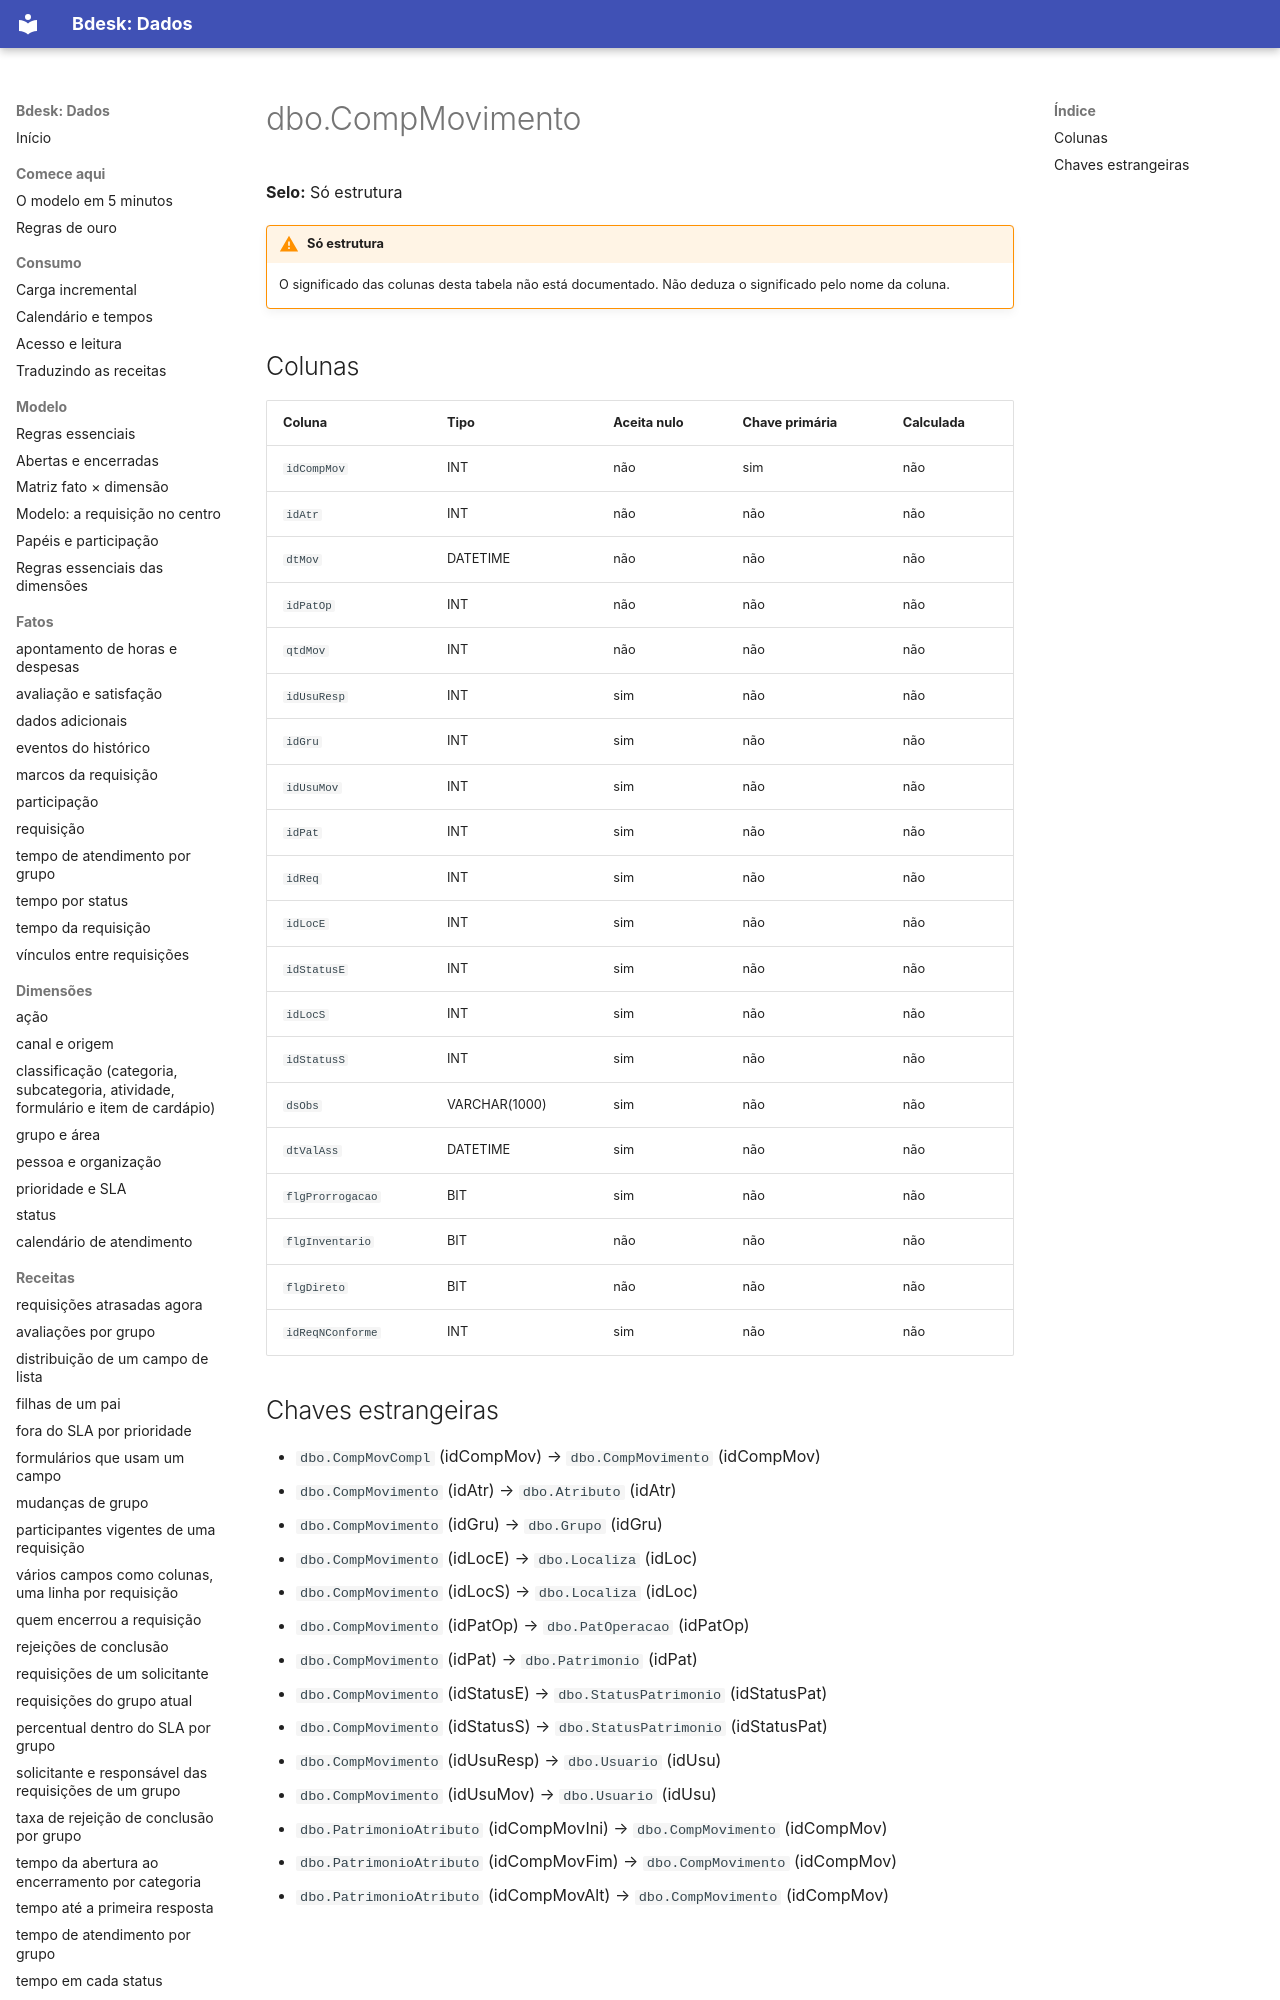

repository: bdeskapp/dados · page: dicionario/dbo-compmovimento/index.html · generator: mkdocs

---
gerado: sincronizacao
---

# dbo.CompMovimento

**Selo:** Só estrutura

!!! warning "Só estrutura"
    O significado das colunas desta tabela não está documentado. Não deduza o significado pelo nome da coluna.

## Colunas

| Coluna | Tipo | Aceita nulo | Chave primária | Calculada |
|---|---|---|---|---|
| `idCompMov` | INT | não | sim | não |
| `idAtr` | INT | não | não | não |
| `dtMov` | DATETIME | não | não | não |
| `idPatOp` | INT | não | não | não |
| `qtdMov` | INT | não | não | não |
| `idUsuResp` | INT | sim | não | não |
| `idGru` | INT | sim | não | não |
| `idUsuMov` | INT | sim | não | não |
| `idPat` | INT | sim | não | não |
| `idReq` | INT | sim | não | não |
| `idLocE` | INT | sim | não | não |
| `idStatusE` | INT | sim | não | não |
| `idLocS` | INT | sim | não | não |
| `idStatusS` | INT | sim | não | não |
| `dsObs` | VARCHAR(1000) | sim | não | não |
| `dtValAss` | DATETIME | sim | não | não |
| `flgProrrogacao` | BIT | sim | não | não |
| `flgInventario` | BIT | não | não | não |
| `flgDireto` | BIT | não | não | não |
| `idReqNConforme` | INT | sim | não | não |
